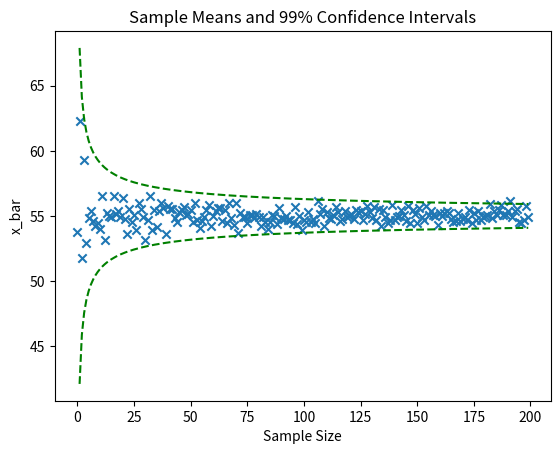

This figure's Python source:
import numpy as np
import random
import matplotlib
import matplotlib.pyplot as plt

N=1500000
mu=55
sig=5
n=200
B=np.random.normal(mu,sig,N)
x_bar=np.zeros((n,1))
s_hat=np.zeros((n,1))
for i in range(n):
    x=B[random.sample(range(N),i+1)]
    x_bar[i]=np.mean(x)
    s_hat[i]=np.std(x,ddof=1)
def f1(mu,sig,n,flag):
    if flag==1:
        return mu+1.96*sig/np.sqrt(n)
    else:
        return mu-1.96*sig/np.sqrt(n)
def f2(mu,sig,n,flag):
    if flag==1:
        return mu+2.58*sig/np.sqrt(n)
    else:
        return mu-2.58*sig/np.sqrt(n)
fig1=plt.figure(1)
plt.close('all')
plt.scatter(range(n),x_bar,marker='x')
plt.plot(f1(mu,sig,range(n),1),'r--')
plt.plot(f1(mu,sig,range(n),0),'r--')
plt.title('Sample Means and 95% Confidence Intervals')
plt.xlabel('Sample Size')
plt.ylabel('x_bar')
plt.show()
fig2=plt.figure(2)
plt.close('all')
plt.scatter(range(n),x_bar,marker='x')
plt.plot(f2(mu,sig,range(n),1),'g--')
plt.plot(f2(mu,sig,range(n),0),'g--')
plt.title('Sample Means and 99% Confidence Intervals')
plt.xlabel('Sample Size')
plt.ylabel('x_bar')
plt.show()
